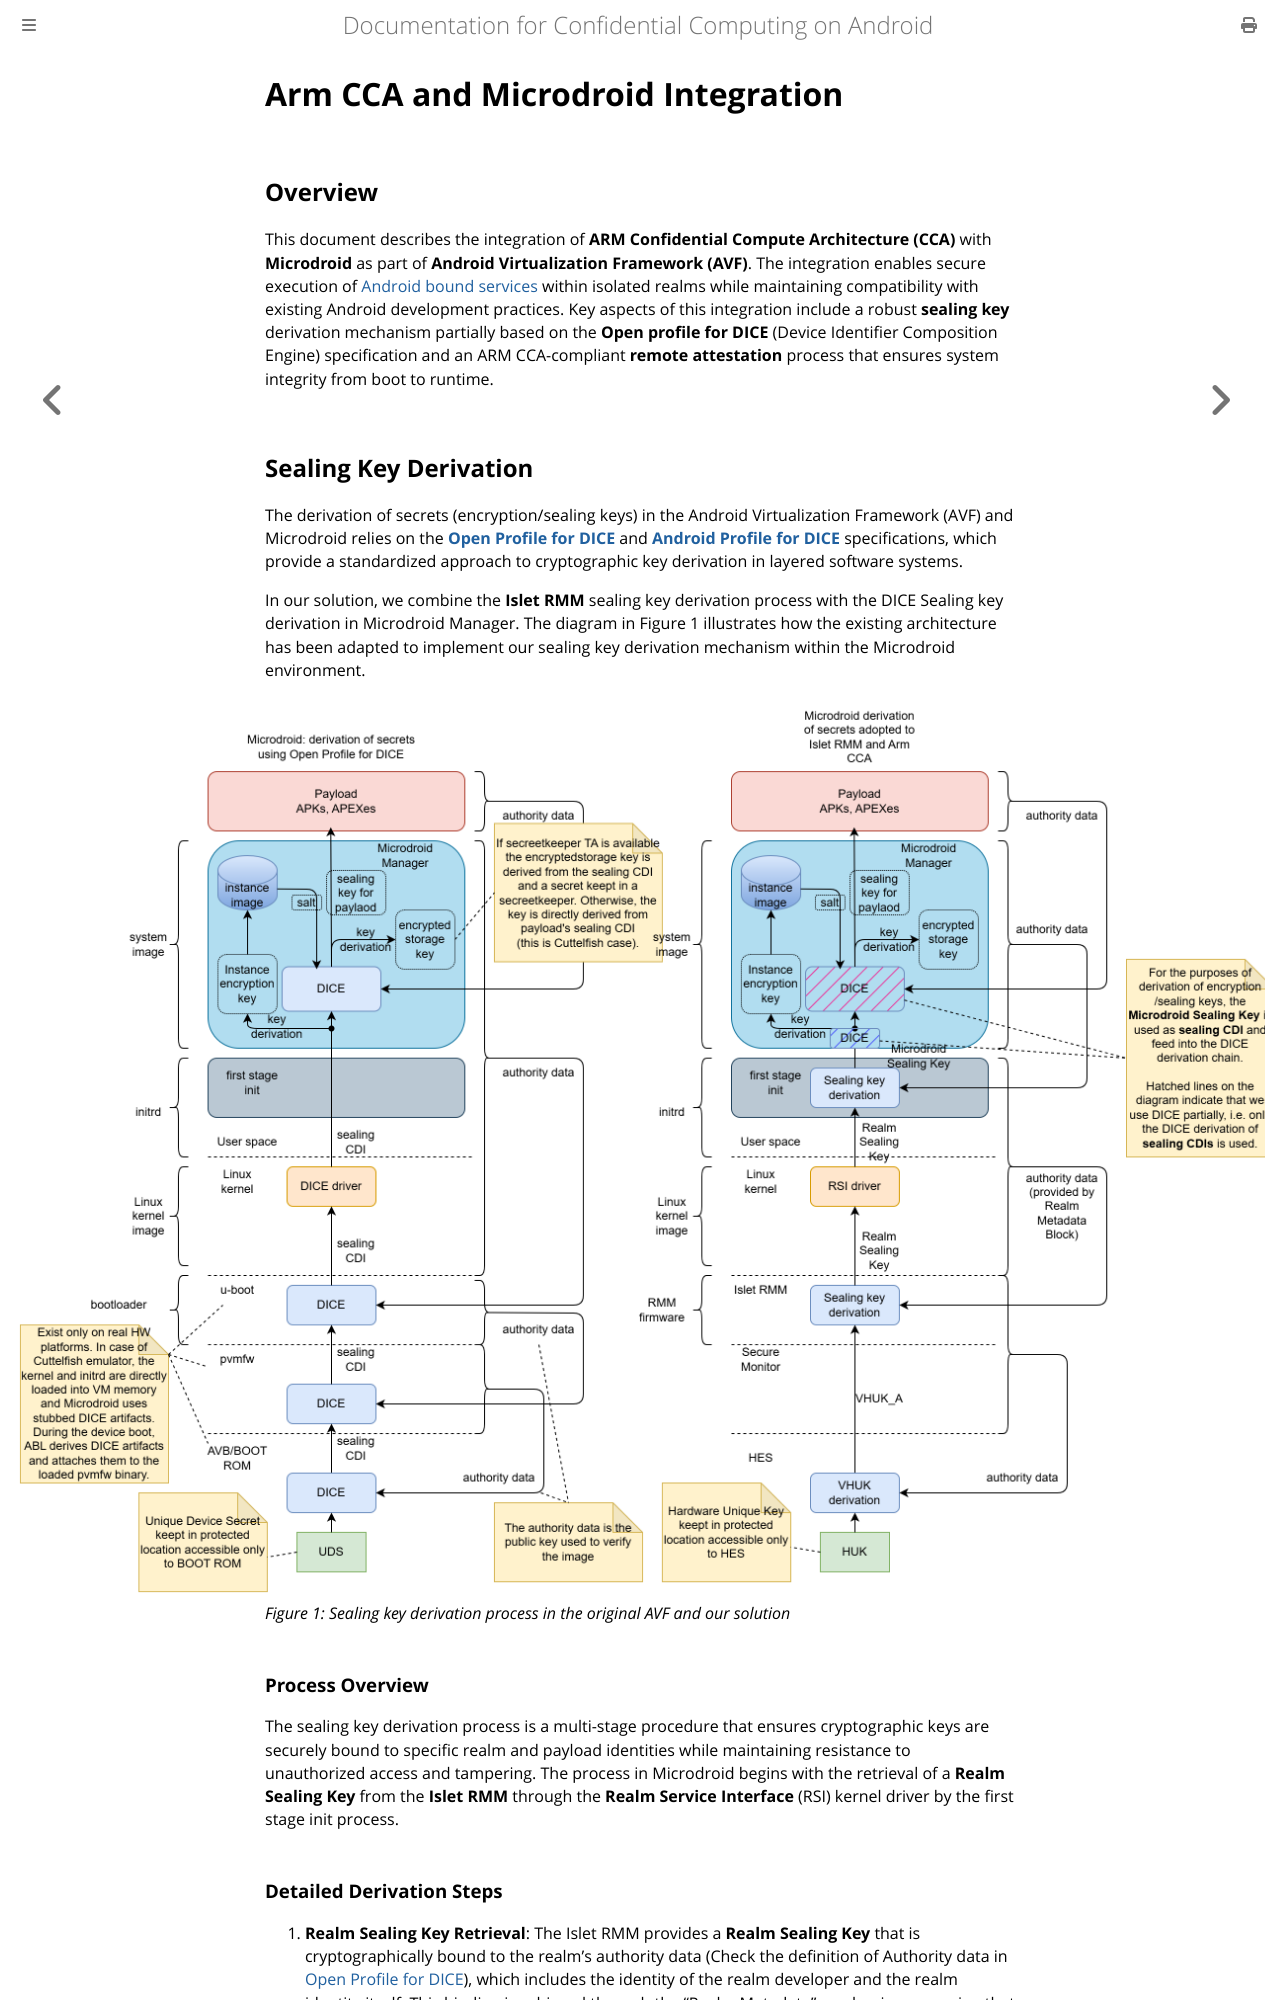

repository: islet-project/odcc-android-cc-docs · page: design/arm-cca-microdroid-integration.html · generator: mdbook

# Arm CCA and Microdroid Integration

## Overview

This document describes the integration of **ARM Confidential Compute Architecture (CCA)** with **Microdroid** as part of **Android Virtualization Framework (AVF)**. The integration enables secure execution of [Android bound services](https://developer.android.com/develop/background-work/services/bound-services) within isolated realms while maintaining compatibility with existing Android development practices. Key aspects of this integration include a robust **sealing key** derivation mechanism partially based on the **Open profile for DICE** (Device Identifier Composition Engine) specification and an ARM CCA-compliant **remote attestation** process that ensures system integrity from boot to runtime.

## Sealing Key Derivation

The derivation of secrets (encryption/sealing keys) in the Android Virtualization Framework (AVF) and Microdroid relies on the [**Open Profile for DICE**](https://pigweed.googlesource.com/open-dice/+/HEAD/docs/specification.md)  and [**Android Profile for DICE**](https://pigweed.googlesource.com/open-dice/+/HEAD/docs/android.md) specifications, which provide a standardized approach to cryptographic key derivation in layered software systems.

In our solution, we combine the **Islet RMM** sealing key derivation process with the DICE Sealing key derivation in Microdroid Manager. The diagram in Figure 1 illustrates how the existing architecture has been adapted to implement our sealing key derivation mechanism within the Microdroid environment.

![Sealing key derivation](../assets/sealing-key-derivation.png "large-view")
*Figure 1: Sealing key derivation process in the original AVF and our solution*

### Process Overview

The sealing key derivation process is a multi-stage procedure that ensures cryptographic keys are securely bound to specific realm and payload identities while maintaining resistance to unauthorized access and tampering. The process in Microdroid begins with the retrieval of a **Realm Sealing Key** from the **Islet RMM** through the **Realm Service Interface** (RSI) kernel driver by the first stage init process.
